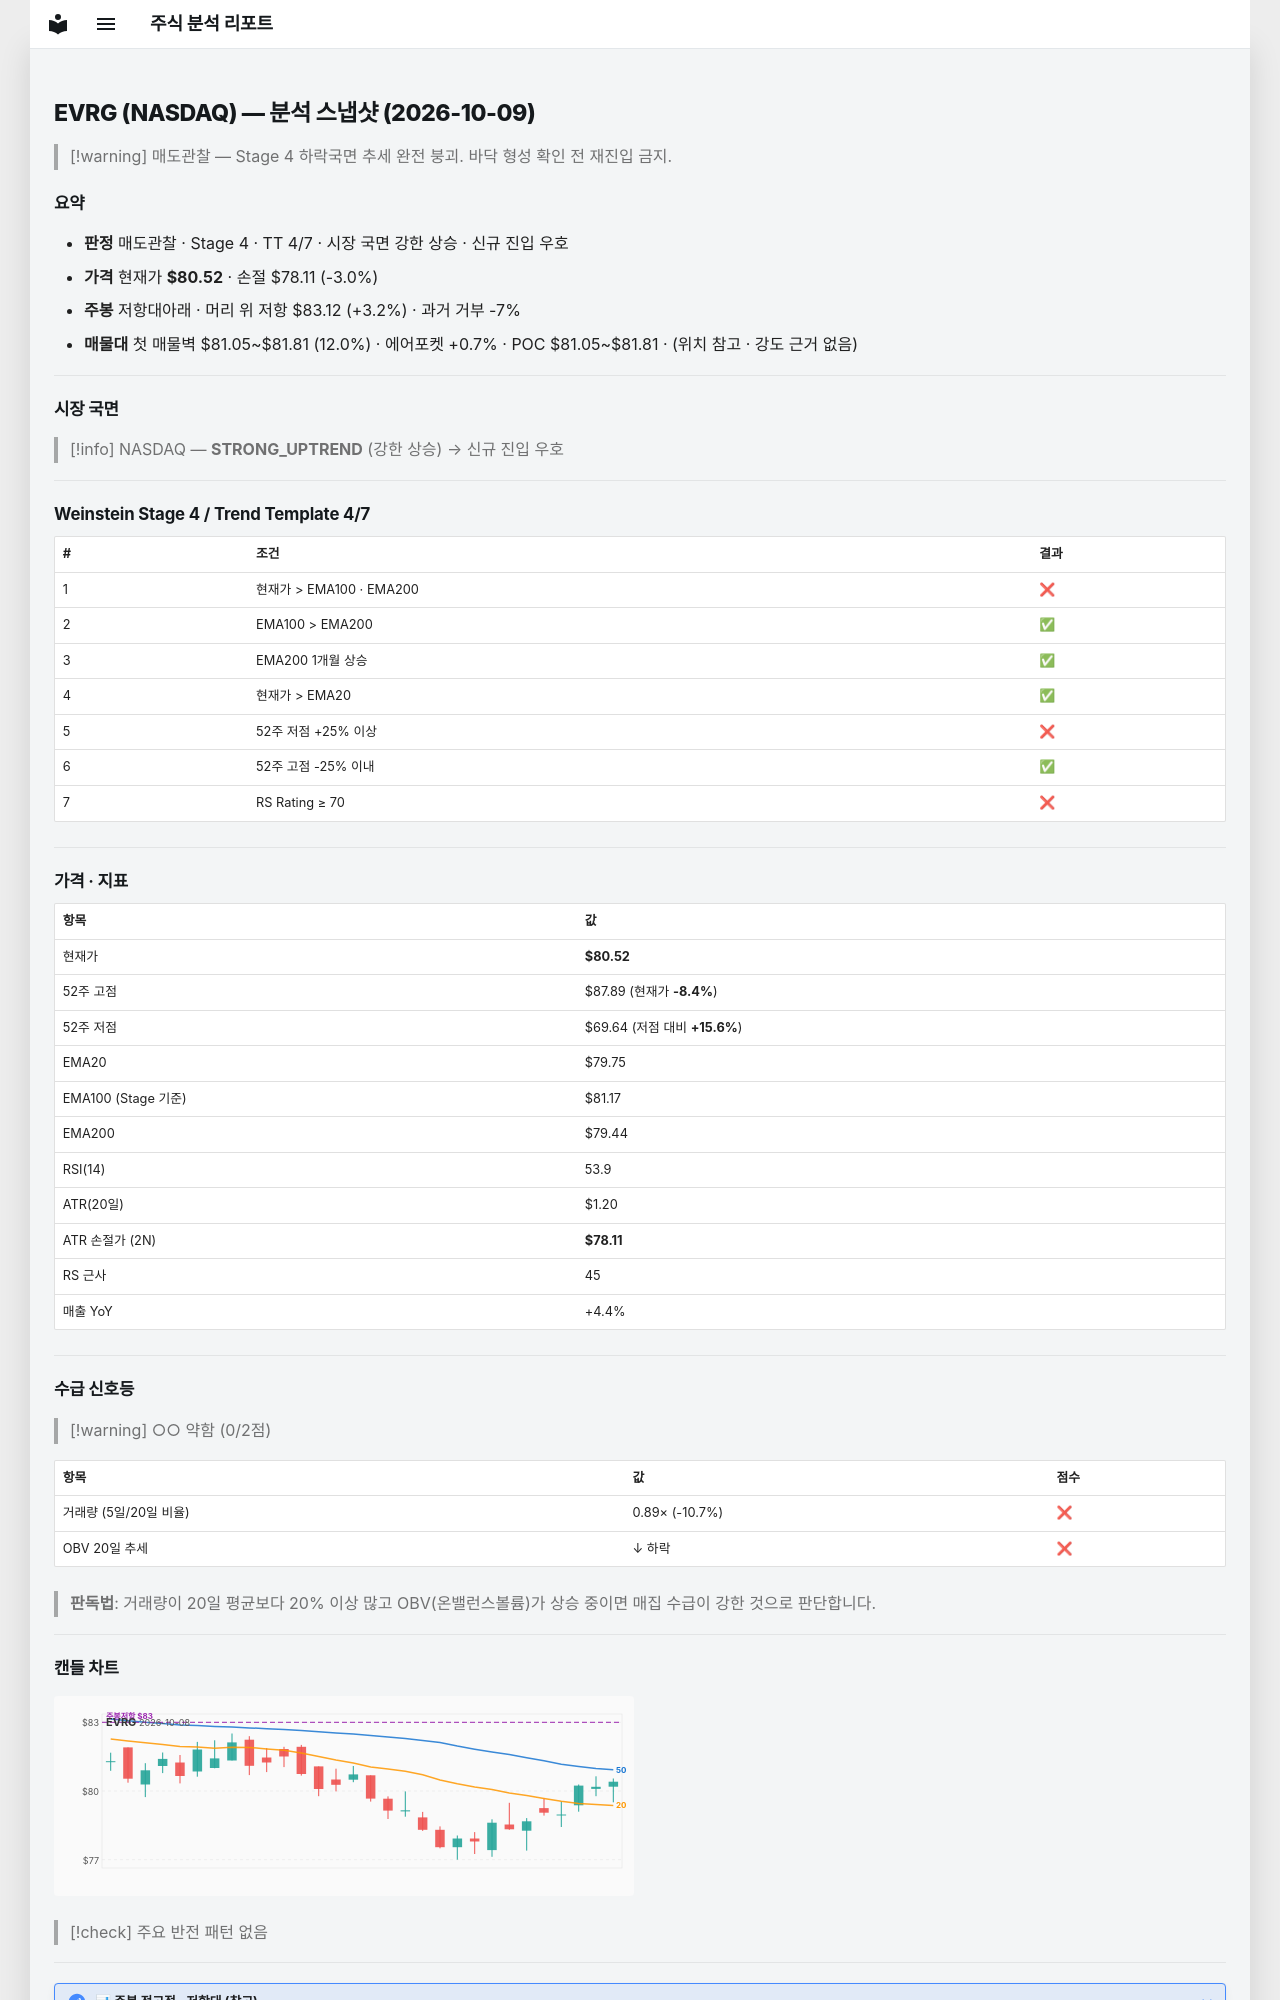

repository: soloandco/stock-reports · page: snapshots/EVRG-2026-10-09/index.html · generator: mkdocs

---
type: analysis-snapshot
title: EVRG 분석 스냅샷
ticker: EVRG
market: NASDAQ
created: 2026-10-09
updated: 2026-10-09
bar-date: 2026-10-08
verdict: 매도관찰
real-rr: 1.08
sma50-gap-pct: 1.0
weekly-position: 저항대아래
weekly-overhead-price: 83.12
weekly-overhead-pct: 3.2
stage: 4
trend-template-score: 4
tt-max: 7
ma-set: ema-20-100-200
price: 80.5199966430664
stop-price: 78.11229504973029
market-regime: STRONG_UPTREND
supply-demand-score: 0/2
supply-demand-label: 약함
status: tracking
tags:
  - stock-agent
  - watchlist
  - EVRG
  - analysis
related:
  - "[[analysis-template]]"
---

# EVRG (NASDAQ) — 분석 스냅샷 (2026-10-09)

> [!warning] 매도관찰 — Stage 4 하락국면
> 추세 완전 붕괴. 바닥 형성 확인 전 재진입 금지.

## 요약

- **판정** 매도관찰 · Stage 4 · TT 4/7 · 시장 국면 강한 상승 · 신규 진입 우호
- **가격** 현재가 **$80.52** · 손절 $78.11 (-3.0%)
- **주봉** 저항대아래 · 머리 위 저항 $83.12 (+3.2%) · 과거 거부 -7%
- **매물대** 첫 매물벽 $81.05~$81.81 (12.0%) · 에어포켓 +0.7% · POC $81.05~$81.81 · (위치 참고 · 강도 근거 없음)

---

## 시장 국면

> [!info] NASDAQ — **STRONG_UPTREND** (강한 상승) → 신규 진입 우호

---

## Weinstein Stage 4 / Trend Template 4/7

| # | 조건 | 결과 |
|---|------|------|
| 1 | 현재가 > EMA100 · EMA200 | ❌ |
| 2 | EMA100 > EMA200 | ✅ |
| 3 | EMA200 1개월 상승 | ✅ |
| 4 | 현재가 > EMA20 | ✅ |
| 5 | 52주 저점 +25% 이상 | ❌ |
| 6 | 52주 고점 -25% 이내 | ✅ |
| 7 | RS Rating ≥ 70 | ❌ |

---

## 가격 · 지표

| 항목 | 값 |
|------|---|
| 현재가 | **$80.52** |
| 52주 고점 | $87.89 (현재가 **-8.4%**) |
| 52주 저점 | $69.64 (저점 대비 **+15.6%**) |
| EMA20 | $79.75 |
| EMA100 (Stage 기준) | $81.17 |
| EMA200 | $79.44 |
| RSI(14) | 53.9 |
| ATR(20일) | $1.20 |
| ATR 손절가 (2N) | **$78.11** |
| RS 근사 | 45 |
| 매출 YoY | +4.4% |

---
## 수급 신호등

> [!warning] ○○ 약함 (0/2점)

| 항목 | 값 | 점수 |
|------|------|------|
| 거래량 (5일/20일 비율) | 0.89× (-10.7%) | ❌ |
| OBV 20일 추세 | ↓ 하락 | ❌ |

> **판독법**: 거래량이 20일 평균보다 20% 이상 많고 OBV(온밸런스볼륨)가 상승 중이면 매집 수급이 강한 것으로 판단합니다.

---
